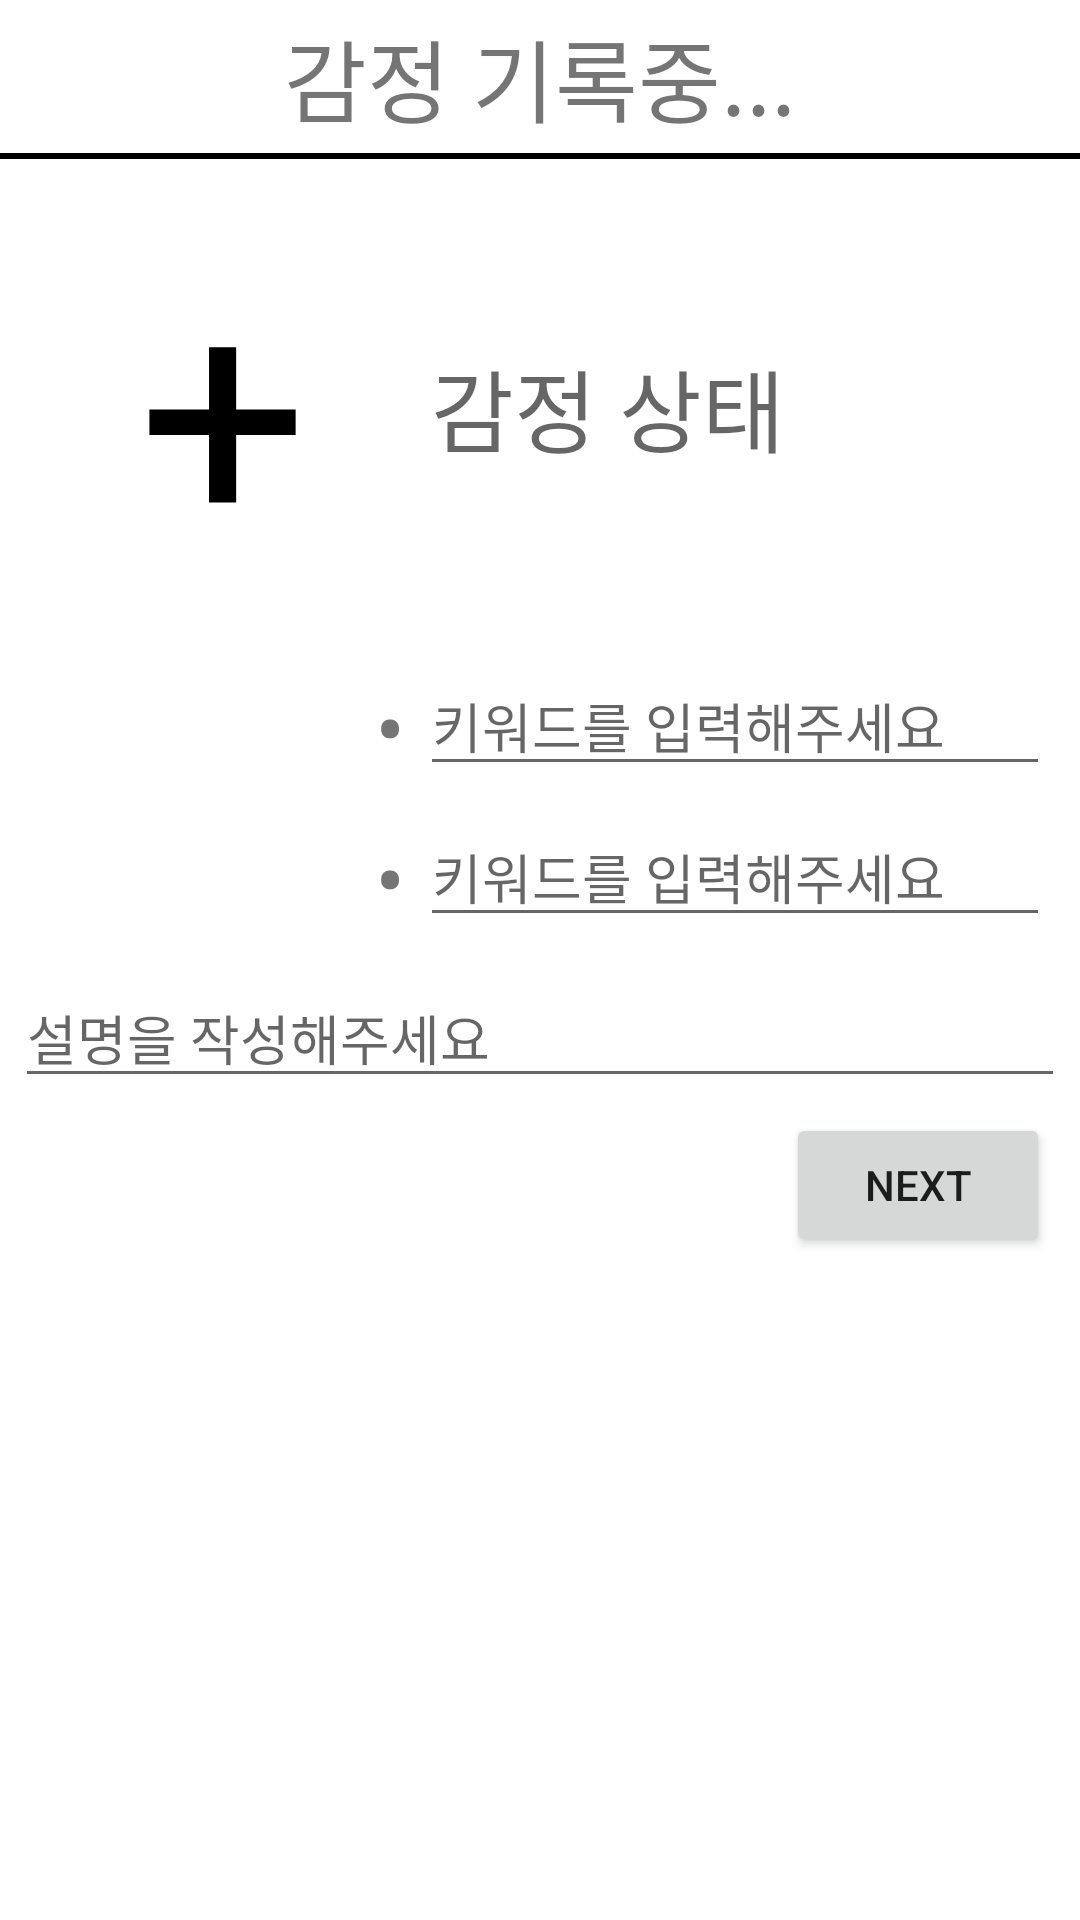

Reconstruct the res/layout file that produces this screen, plus the resources it refers to.
<!-- AndroidManifest.xml: application theme Theme.SoftwareEngineering -->
<!-- res/layout/activity_record.xml -->
<?xml version="1.0" encoding="utf-8"?>
<layout xmlns:android="http://schemas.android.com/apk/res/android"
    xmlns:app="http://schemas.android.com/apk/res-auto"
    xmlns:tools="http://schemas.android.com/tools">

    <data>

        <variable
            name="activity"
            type="com.example.softwareengineering.record.RecordActivity" />
    </data>

    <androidx.constraintlayout.widget.ConstraintLayout
        android:layout_width="match_parent"
        android:layout_height="match_parent"
        tools:context=".record.RecordActivity">

        <View
            android:id="@+id/view"
            android:layout_width="match_parent"
            android:layout_height="2dp"
            android:background="#000000"
            app:layout_constraintBottom_toBottomOf="parent"
            app:layout_constraintEnd_toEndOf="parent"
            app:layout_constraintStart_toStartOf="parent"
            app:layout_constraintTop_toTopOf="parent"
            app:layout_constraintVertical_bias="0.08" />

        <TextView
            android:id="@+id/textView"
            android:layout_width="wrap_content"
            android:layout_height="wrap_content"
            android:text="@string/recording.."
            android:textSize="30sp"
            app:layout_constraintBottom_toTopOf="@+id/view"
            app:layout_constraintEnd_toEndOf="parent"
            app:layout_constraintStart_toStartOf="parent"
            app:layout_constraintTop_toTopOf="parent" />

        <LinearLayout
            android:layout_width="0dp"
            android:layout_height="0dp"
            android:layout_marginTop="1dp"
            android:orientation="vertical"
            app:layout_constraintBottom_toBottomOf="parent"
            app:layout_constraintEnd_toEndOf="parent"
            app:layout_constraintStart_toStartOf="parent"
            app:layout_constraintTop_toBottomOf="@+id/view">

            <LinearLayout
                android:layout_width="match_parent"
                android:layout_height="wrap_content"
                android:layout_margin="5dp"
                android:orientation="horizontal">

                <TextView
                    android:id="@+id/emotionImage"
                    android:layout_width="100dp"
                    android:layout_height="wrap_content"
                    android:layout_margin="10dp"
                    android:layout_weight="1"
                    android:text="@string/plus"
                    android:textAlignment="center"
                    android:textColor="#FF000000"
                    android:textSize="100sp" />

                <TextView
                    android:id="@+id/emotionName"
                    android:layout_width="wrap_content"
                    android:layout_height="wrap_content"
                    android:layout_gravity="center"
                    android:layout_weight="5"
                    android:hint="@string/emotion_statement"
                    android:textColor="#FF000000"
                    android:textSize="30sp" />

            </LinearLayout>

            <LinearLayout
                android:layout_width="match_parent"
                android:layout_height="wrap_content"
                android:layout_marginHorizontal="10dp"
                android:gravity="end"
                android:orientation="vertical">

                <LinearLayout
                    android:layout_width="wrap_content"
                    android:layout_height="match_parent"
                    android:orientation="horizontal">

                    <TextView
                        android:id="@+id/textView3"
                        android:layout_width="0dp"
                        android:layout_height="wrap_content"
                        android:layout_margin="5dp"
                        android:layout_weight="1"
                        android:text="@string/bullet"
                        android:textSize="30sp" />

                    <EditText
                        android:id="@+id/keywordEditText1"
                        android:layout_width="wrap_content"
                        android:layout_height="wrap_content"
                        android:ems="10"
                        android:hint="@string/input_keyword"
                        android:inputType="textPersonName" />

                </LinearLayout>

                <LinearLayout
                    android:layout_width="wrap_content"
                    android:layout_height="match_parent"
                    android:orientation="horizontal">

                    <TextView
                        android:id="@+id/textView4"
                        android:layout_width="0dp"
                        android:layout_height="wrap_content"
                        android:layout_margin="5dp"
                        android:layout_weight="1"
                        android:text="@string/bullet"
                        android:textSize="30sp" />

                    <EditText
                        android:id="@+id/keywordEditText2"
                        android:layout_width="wrap_content"
                        android:layout_height="wrap_content"
                        android:ems="10"
                        android:hint="@string/input_keyword"
                        android:inputType="textPersonName" />
                </LinearLayout>

            </LinearLayout>

            <EditText
                android:id="@+id/emotionDescriptionEditText"
                android:layout_width="match_parent"
                android:layout_height="wrap_content"
                android:layout_marginHorizontal="5dp"
                android:layout_marginVertical="5dp"
                android:autofillHints="no"
                android:ems="10"
                android:hint="@string/write_description"
                android:inputType="textPersonName"
                android:maxLines="5" />

            <LinearLayout
                android:layout_width="match_parent"
                android:layout_height="wrap_content"
                android:layout_gravity="bottom"
                android:layout_marginEnd="10dp"
                android:orientation="vertical">

                <Button
                    android:id="@+id/next_button"
                    android:layout_width="wrap_content"
                    android:layout_height="0dp"
                    android:layout_gravity="bottom|end"
                    android:layout_weight="1"
                    android:text="@string/next" />
            </LinearLayout>

        </LinearLayout>

    </androidx.constraintlayout.widget.ConstraintLayout>

</layout>
<!-- resources referenced by this layout -->
<resources>
  <string name="bullet">•</string>
  <string name="emotion_statement">감정 상태</string>
  <string name="input_keyword">키워드를 입력해주세요</string>
  <string name="next">Next</string>
  <string name="plus">+</string>
  <string name="recording..">감정 기록중...</string>
  <string name="write_description">설명을 작성해주세요</string>
  <style name="Theme.SoftwareEngineering" parent="Theme.MaterialComponents.DayNight.DarkActionBar">
          
          <item name="colorPrimary">#6E6E6E</item>
          <item name="colorPrimaryVariant">#AAAAAA</item>
          <item name="colorOnPrimary">@color/white</item>
          
          <item name="colorSecondary">#999999</item>
          <item name="colorSecondaryVariant">#6E6E6E</item>
          <item name="colorOnSecondary">@color/black</item>
          
          
          
          <item name="windowActionBar">false</item>
          <item name="windowNoTitle">true</item>
  
          <item name="android:statusBarColor">@android:color/transparent</item>
          <item name="android:windowLightStatusBar">true</item>
  
      </style>
  <!-- not gathered from this repository: default colours our renderer supplied (Android Studio template values) -->
  <color name="black">#FF000000</color>
  <color name="white">#FFFFFFFF</color>
</resources>
